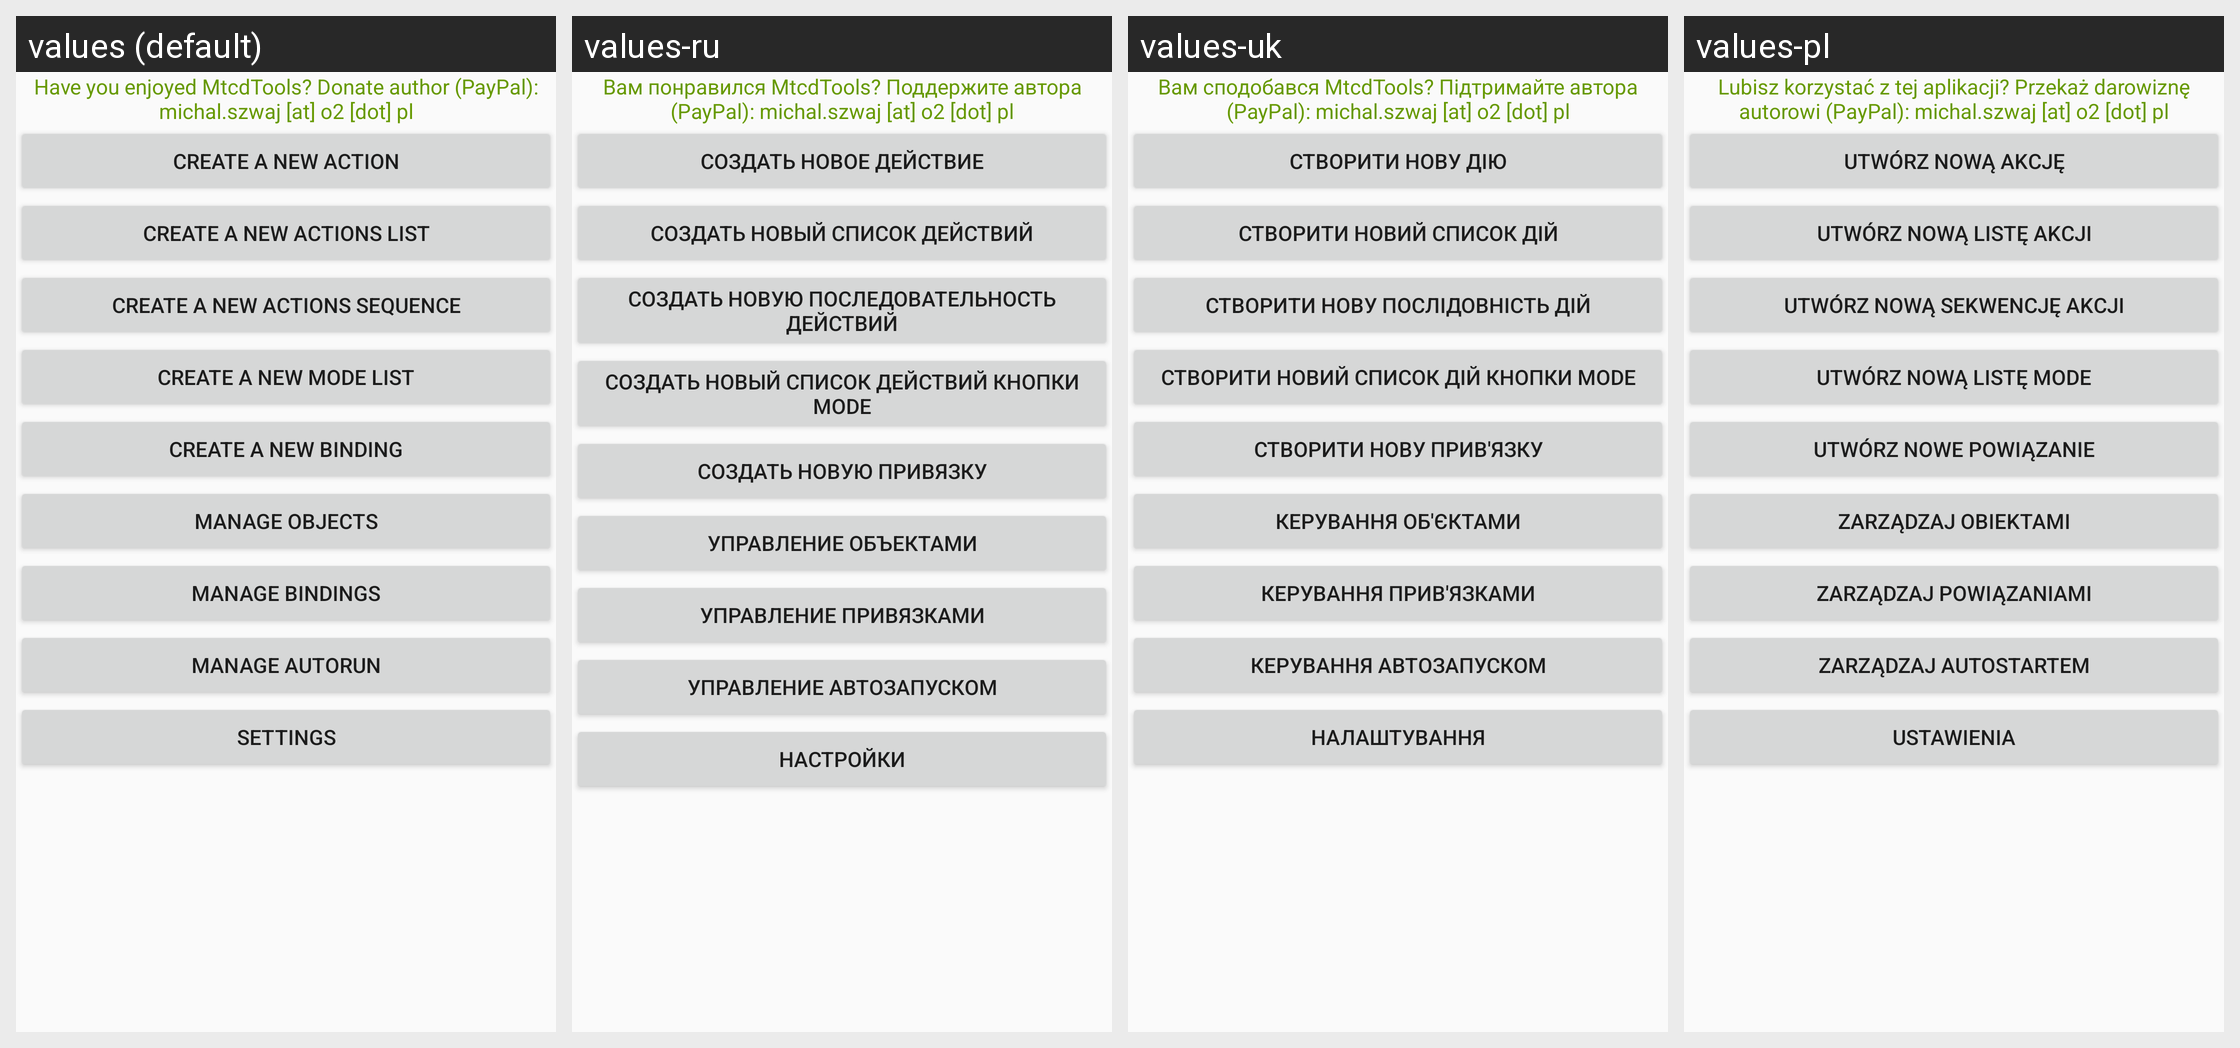

The same Android screen rendered under several of its app's locales, left to right. List the strings drawn on it with the default value and each locale's translation.
Android screen res/layout/activity_main.xml rendered under 4 locales, left to right: values (default), values-ru, values-uk, values-pl. Device: Nexus 5 (rendered at 1080×1920; each locale shown at half size, 540×960, under a caption strip naming it); theme AppTheme.
Strings drawn on this screen, with the default value and each locale's value (text and hints the layout hard-codes, and strings that could not be matched under every locale, appear in the picture but are not listed):

Donate
  values: Have you enjoyed MtcdTools? Donate author (PayPal): michal.szwaj [at] o2 [dot] pl
  values-ru: Вам понравился MtcdTools? Поддержите автора (PayPal): michal.szwaj [at] o2 [dot] pl
  values-uk: Вам сподобався MtcdTools? Підтримайте автора (PayPal): michal.szwaj [at] o2 [dot] pl
  values-pl: Lubisz korzystać z tej aplikacji? Przekaż darowiznę autorowi (PayPal): michal.szwaj [at] o2 [dot] pl

CreateNewAction
  values: Create a new action
  values-ru: Создать новое действие
  values-uk: Створити нову дію
  values-pl: Utwórz nową akcję

CreateNewActionsList
  values: Create a new actions list
  values-ru: Создать новый список действий
  values-uk: Створити новий список дій
  values-pl: Utwórz nową listę akcji

CreateNewActionsSequence
  values: Create a new actions sequence
  values-ru: Создать новую последовательность действий
  values-uk: Створити нову послідовність дій
  values-pl: Utwórz nową sekwencję akcji

CreateNewModeList
  values: Create a new MODE list
  values-ru: Создать новый список действий кнопки MODE
  values-uk: Створити новий список дій кнопки MODE
  values-pl: Utwórz nową listę MODE

CreateNewBinding
  values: Create a new binding
  values-ru: Создать новую привязку
  values-uk: Створити нову прив'язку
  values-pl: Utwórz nowe powiązanie

ManageObjects
  values: Manage objects
  values-ru: Управление объектами
  values-uk: Керування об'єктами
  values-pl: Zarządzaj obiektami

ManageBindings
  values: Manage bindings
  values-ru: Управление привязками
  values-uk: Керування прив'язками
  values-pl: Zarządzaj powiązaniami

ManageAutorun
  values: Manage autorun
  values-ru: Управление автозапуском
  values-uk: Керування автозапуском
  values-pl: Zarządzaj autostartem

ApplicationSettings
  values: Settings
  values-ru: Настройки
  values-uk: Налаштування
  values-pl: Ustawienia
